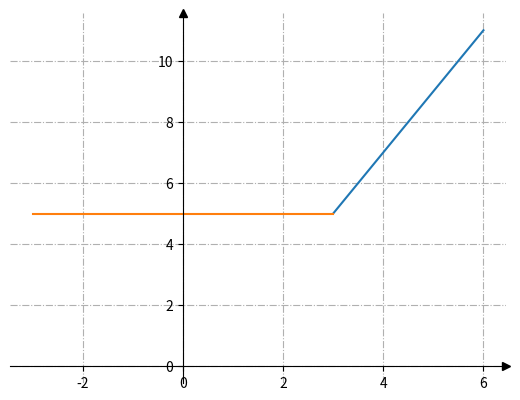

Write the Python code that produced this figure.
import matplotlib.pyplot as plt
import numpy as np

def fnc(x):
    if x>=3:
      y = 2*x-1


    return y


fig, ax = plt.subplots()

# Перемістимо лівий і нижній стовпчики до x = 0 і y = 0 відповідно.
ax.spines[["left", "bottom"]].set_position(("data", 0))

# Сховати верхню та праву лінію
ax.spines[["top", "right"]].set_visible(False)

# Намалюємо стрілки (як чорні трикутники: ">k"/"^k") на кінцях осей. 
# Також вимкнемо відсікання (clip_on=False) стрілок.
ax.plot(1, 0, ">k", transform=ax.get_yaxis_transform(), clip_on=False)
ax.plot(0, 1, "^k", transform=ax.get_xaxis_transform(), clip_on=False)

# Сформуємо ряд значень x. 100 елементів від -2 до 2. 

x = np.linspace(3, 6, 100)
ax.plot(x,2*x-1)

x = np.linspace(-3, 3, 100)
ax.plot(x,x*0+5)

# x = np.linspace(-3, 6, 100)
# ax.plot(x,fnc(x))

# Додамо проміжні лінії
ax.grid(True, linestyle='-.')

# Сформуємо функцію y = x**2+2



# Запускаємо малювання графіку
plt.show()